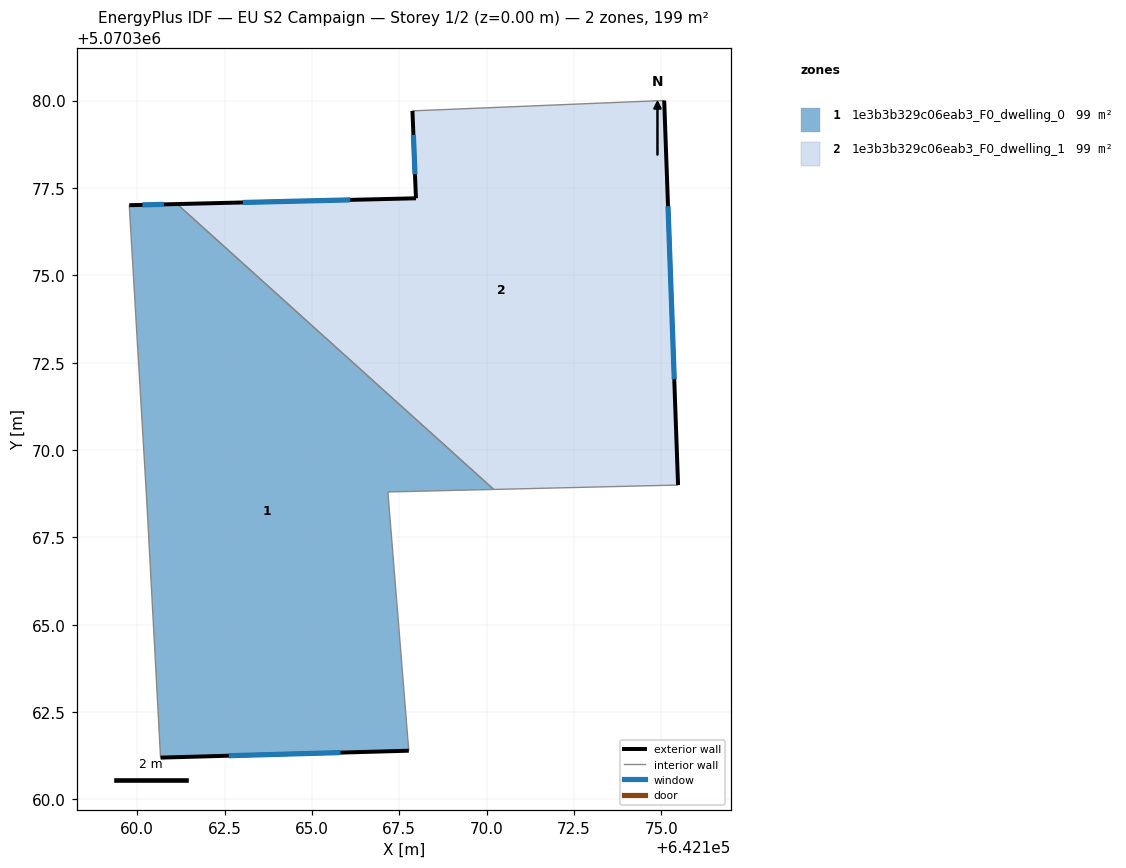
=== STOREY PLAN SPEC (per zone: floor XY polygon, exterior-wall plan segments, windows/doors) ===
zone 1: 1e3b3b329c06eab3_F0_dwelling_0  (99.5 m²)
  floor: (642170.20, 5070368.87) (642167.17, 5070368.80) (642167.77, 5070361.39) (642160.67, 5070361.20) (642160.27, 5070368.60) (642159.77, 5070377.01) (642161.14, 5070377.04)
  exterior wall: (642161.14, 5070377.04) – (642159.77, 5070377.01)  [1.4 m]
    window: (642160.76, 5070377.03) – (642160.15, 5070377.02)  [0.8 m²]
  exterior wall: (642160.67, 5070361.20) – (642167.77, 5070361.39)  [7.1 m]
    window: (642162.62, 5070361.25) – (642165.82, 5070361.34)  [4.3 m²]
  interior walls: 5
zone 2: 1e3b3b329c06eab3_F0_dwelling_1  (99.5 m²)
  floor: (642175.08, 5070380.00) (642175.48, 5070369.00) (642170.20, 5070368.87) (642161.14, 5070377.04) (642167.98, 5070377.21) (642167.88, 5070379.71)
  exterior wall: (642167.98, 5070377.21) – (642161.14, 5070377.04)  [6.8 m]
    window: (642166.09, 5070377.16) – (642163.02, 5070377.09)  [4.1 m²]
  exterior wall: (642167.88, 5070379.71) – (642167.98, 5070377.21)  [2.5 m]
    window: (642167.90, 5070379.02) – (642167.95, 5070377.89)  [1.5 m²]
  exterior wall: (642175.48, 5070369.00) – (642175.08, 5070380.00)  [11.0 m]
    window: (642175.37, 5070372.03) – (642175.19, 5070376.98)  [6.7 m²]
  interior walls: 3

=== DERIVED (storey summary) ===
Building: EU S2 Campaign
Storey: 1 of 2  (floor level z = 0.00 m)
Storey gross floor area: 199.0 m²
Zones on this storey: 2
  - 1e3b3b329c06eab3_F0_dwelling_0: floor 99.5 m²; exterior wall 8.5 m (25.4 m²); 2 window(s) 5.1 m²; WWR 20.2%
  - 1e3b3b329c06eab3_F0_dwelling_1: floor 99.5 m²; exterior wall 20.4 m (61.1 m²); 3 window(s) 12.3 m²; WWR 20.2%
Zone adjacency (shared interzone walls):
  - 1e3b3b329c06eab3_F0_dwelling_0 ↔ 1e3b3b329c06eab3_F0_dwelling_1